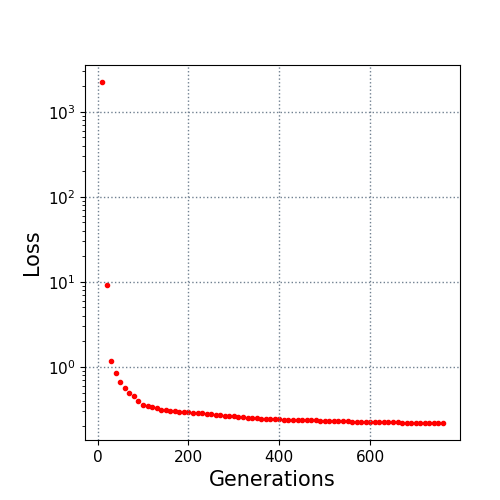

The table this chart was drawn from, first rows:
10.0, 2239.1019
20.0, 9.118
30.0, 1.178
40.0, 0.8585
50.0, 0.6643
60.0, 0.5645
70.0, 0.4941
80.0, 0.452
90.0, 0.3959
100.0, 0.3601
110.0, 0.3457
120.0, 0.3368
130.0, 0.3296
140.0, 0.3148
150.0, 0.3114
160.0, 0.3061
170.0, 0.3044
180.0, 0.2931
190.0, 0.2924
200.0, 0.2916
210.0, 0.2908
220.0, 0.2857
230.0, 0.2852
240.0, 0.2812
250.0, 0.2777
260.0, 0.2729
270.0, 0.2694
280.0, 0.2675
290.0, 0.2665
300.0, 0.2618
310.0, 0.2567
320.0, 0.2557
330.0, 0.2537
340.0, 0.2524
350.0, 0.2491
360.0, 0.247
370.0, 0.245
380.0, 0.2446
390.0, 0.2426
400.0, 0.2414
410.0, 0.2399
420.0, 0.237
430.0, 0.2362
440.0, 0.2357
450.0, 0.2357
460.0, 0.2354
470.0, 0.235
480.0, 0.2345
490.0, 0.2329
500.0, 0.2327
510.0, 0.2309
520.0, 0.2306
530.0, 0.2299
540.0, 0.2299
550.0, 0.2297
560.0, 0.2277
570.0, 0.2274
580.0, 0.227
590.0, 0.2265
600.0, 0.2264
610.0, 0.2258
... 15 more rows
